Run: headless pygame with SDL's dummy video driver; simulated clock (each Clock.tick advances the game by its frame time, no real sleeping); random seed 0; keys injected as events and as key.get_pressed() state; mouse plan: one left click at the window centre at the start of phase 2, then a move to the lower-right quarter at the start of phase 3.
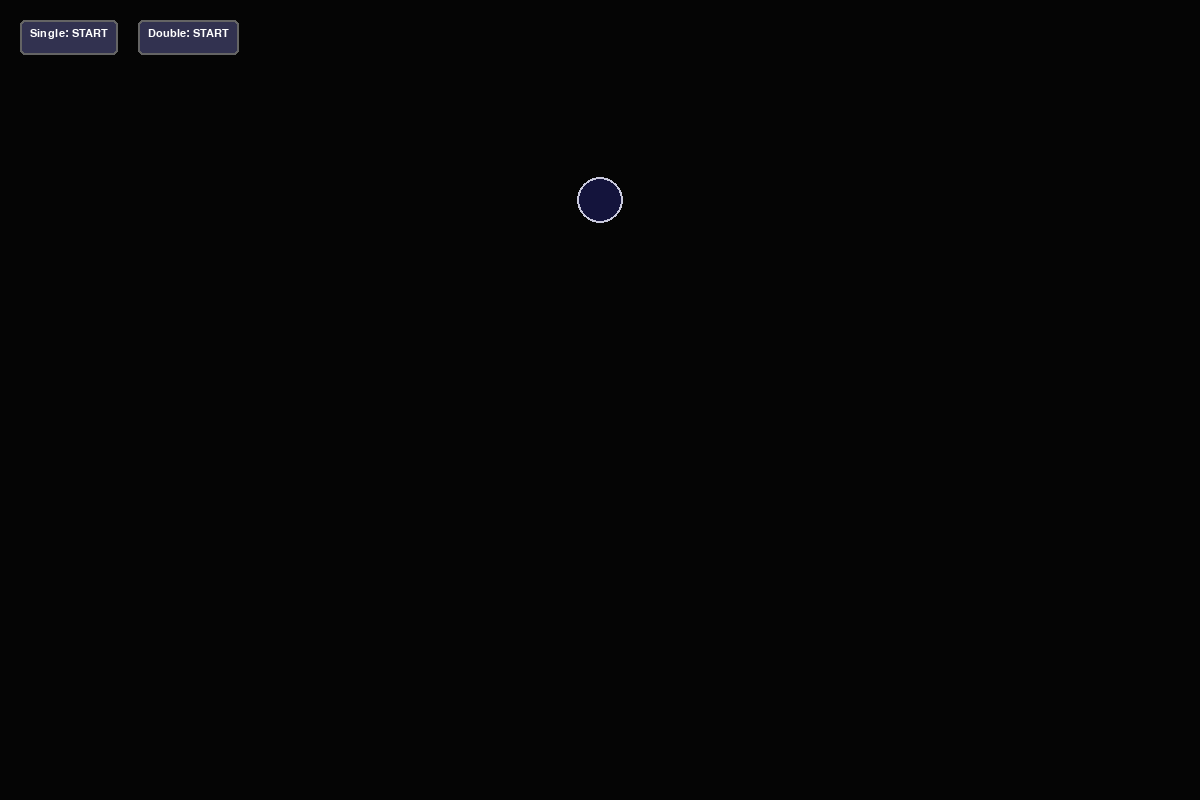
Frame 1 of 4 · flips 1–60 · no input
Frame 2 of 4 · flips 61–180 · clicked the window centre · tapped SPACE, RETURN · held RIGHT (→), D · screen unchanged from frame 1, image omitted
Frame 3 of 4 · flips 181–300 · moved the mouse to the lower-right quarter · held DOWN (↓), S · screen unchanged from frame 2, image omitted
Frame 4 of 4 · flips 301–420 · held LEFT (←), A, UP (↑), W · screen unchanged from frame 3, image omitted

The pygame program that drew these frames:

import pygame
import math
import sys

# --- Constants ---
# Logisk upplösning (simuleringen sker alltid i denna storlek)
WIDTH, HEIGHT = 1200, 800
BACKGROUND_COLOR = (5, 5, 5) # Very dark background

# Drop settings
DROP_CENTER = (WIDTH // 2, 200)
DROP_RADIUS = 23 # Ökad med ca 50% (från 15)

# Colors
WHITE = (255, 255, 255)
GRAY = (100, 100, 100)
BUTTON_COLOR = (50, 50, 80)
BUTTON_ACTIVE_COLOR = (80, 100, 80)
BUTTON_CLEAR_COLOR = (100, 50, 50) # Reddish for clear

# Drop Colors (Samma som i tidigare fil)
DROP_FILL_COLOR = (20, 20, 60)
DROP_OUTLINE_COLOR = (200, 200, 220)

# Rainbow Colors & Refractive Indices
RAINBOW_DATA = [
    {"name": "Red",    "rgb": (255, 0, 0),     "n": 1.331},
    {"name": "Orange", "rgb": (255, 127, 0),   "n": 1.333},
    {"name": "Yellow", "rgb": (255, 255, 0),   "n": 1.335},
    {"name": "Green",  "rgb": (0, 255, 0),     "n": 1.338},
    {"name": "Blue",   "rgb": (0, 0, 255),     "n": 1.343},
    {"name": "Indigo", "rgb": (75, 0, 130),    "n": 1.345},
    {"name": "Violet", "rgb": (148, 0, 211),   "n": 1.348},
]

def calculate_ray_path_from_bottom(x_offset, n_color, num_reflections):
    """
    Calculates the ray path for a given x_offset (signed).
    """
    points = []
    
    # 1. Start point (Bottom of screen)
    start_x = DROP_CENTER[0] + x_offset
    start_y = HEIGHT
    points.append((start_x, start_y))

    # 2. Entry point
    if abs(x_offset) > DROP_RADIUS:
        return points # Misses drop
    
    dy_entry = math.sqrt(DROP_RADIUS**2 - x_offset**2)
    entry_x = start_x
    entry_y = DROP_CENTER[1] + dy_entry
    points.append((entry_x, entry_y))

    # Snell's Law
    try:
        alpha = math.asin(x_offset / DROP_RADIUS)
    except ValueError:
        return points

    sin_beta = (1.0003 / n_color) * math.sin(alpha)
    if abs(sin_beta) > 1:
        return points 
    
    beta = math.asin(sin_beta)

    # Polar angle of entry
    theta_current = math.atan2(dy_entry, x_offset)
    
    # Rotation step logic
    rotation_step = -(math.pi - 2 * beta)

    # 3. Internal Reflections
    for _ in range(num_reflections):
        theta_current += rotation_step
        ref_x = DROP_CENTER[0] + DROP_RADIUS * math.cos(theta_current)
        ref_y = DROP_CENTER[1] + DROP_RADIUS * math.sin(theta_current)
        points.append((ref_x, ref_y))

    # 4. Exit
    theta_current += rotation_step
    exit_x = DROP_CENTER[0] + DROP_RADIUS * math.cos(theta_current)
    exit_y = DROP_CENTER[1] + DROP_RADIUS * math.sin(theta_current)
    points.append((exit_x, exit_y))
    
    # 5. Outgoing Ray
    final_ray_angle = theta_current - alpha
    
    end_x = exit_x + 3000 * math.cos(final_ray_angle) 
    end_y = exit_y + 3000 * math.sin(final_ray_angle)
    points.append((end_x, end_y))
    
    return points

def draw_buttons(surface, font, primary_visible, secondary_visible):
    """Draws toggle buttons on the given surface and returns their rects."""
    buttons = []
    start_x = 20
    start_y = 20
    
    # Primary Toggle
    p_text = f"Single: {'CLEAR' if primary_visible else 'START'}"
    surf = font.render(p_text, True, WHITE)
    rect = pygame.Rect(start_x, start_y, surf.get_width() + 20, 35)
    
    color = BUTTON_CLEAR_COLOR if primary_visible else BUTTON_COLOR
    pygame.draw.rect(surface, color, rect, border_radius=5)
    pygame.draw.rect(surface, GRAY, rect, 2, border_radius=5)
    surface.blit(surf, (rect.x + 10, rect.y + 8))
    buttons.append({"rect": rect, "action": "toggle_primary"})
    
    start_x += rect.width + 20
    
    # Secondary Toggle
    s_text = f"Double: {'CLEAR' if secondary_visible else 'START'}"
    surf = font.render(s_text, True, WHITE)
    rect = pygame.Rect(start_x, start_y, surf.get_width() + 20, 35)
    
    color = BUTTON_CLEAR_COLOR if secondary_visible else BUTTON_COLOR
    pygame.draw.rect(surface, color, rect, border_radius=5)
    pygame.draw.rect(surface, GRAY, rect, 2, border_radius=5)
    surface.blit(surf, (rect.x + 10, rect.y + 8))
    buttons.append({"rect": rect, "action": "toggle_secondary"})
    
    return buttons

def main():
    pygame.init()
    # Initiera fönstret som skalbart
    current_w, current_h = WIDTH, HEIGHT
    screen = pygame.display.set_mode((current_w, current_h), pygame.RESIZABLE)
    pygame.display.set_caption("Rainbow Shower Animation")
    clock = pygame.time.Clock()
    font = pygame.font.SysFont("Arial", 16)
    
    # Intern canvas för rendering (behåller fast upplösning för logik)
    canvas = pygame.Surface((WIDTH, HEIGHT))
    
    # Persistent layers for accumulation (alltid i logisk storlek)
    primary_canvas = pygame.Surface((WIDTH, HEIGHT))
    primary_canvas.fill((0, 0, 0))
    
    secondary_canvas = pygame.Surface((WIDTH, HEIGHT))
    secondary_canvas.fill((0, 0, 0))
    
    # Animation State
    animating_primary = False
    primary_visible = False 
    p_current_offset = -DROP_RADIUS * 0.99 
    
    animating_secondary = False
    secondary_visible = False
    s_current_offset = -DROP_RADIUS * 0.99 
    
    # Settings
    step_size = 0.1 
    rays_to_draw_per_frame = 1 

    # Initial button list
    buttons = []

    running = True
    while running:
        for event in pygame.event.get():
            if event.type == pygame.QUIT:
                running = False
            elif event.type == pygame.VIDEORESIZE:
                current_w, current_h = event.w, event.h
                # Uppdatera inte display mode här om det redan är rätt, 
                # men vi behöver current_w/h för skalning vid utritning.
                
            elif event.type == pygame.MOUSEBUTTONDOWN:
                if event.button == 1:
                    # Skala muspositionen till logiska koordinater
                    mx, my = event.pos
                    scale_x = WIDTH / current_w
                    scale_y = HEIGHT / current_h
                    logical_pos = (mx * scale_x, my * scale_y)
                    
                    for btn in buttons:
                        if btn["rect"].collidepoint(logical_pos):
                            if btn["action"] == "toggle_primary":
                                if primary_visible:
                                    # CLEAR
                                    animating_primary = False
                                    primary_visible = False
                                    primary_canvas.fill((0,0,0))
                                else:
                                    # START
                                    animating_primary = True
                                    primary_visible = True
                                    p_current_offset = -DROP_RADIUS * 0.99
                                    primary_canvas.fill((0,0,0))
                                
                            elif btn["action"] == "toggle_secondary":
                                if secondary_visible:
                                    # CLEAR
                                    animating_secondary = False
                                    secondary_visible = False
                                    secondary_canvas.fill((0,0,0))
                                else:
                                    # START
                                    animating_secondary = True
                                    secondary_visible = True
                                    s_current_offset = -DROP_RADIUS * 0.99
                                    secondary_canvas.fill((0,0,0))

        # --- Update Animation Primary ---
        if animating_primary:
            for _ in range(rays_to_draw_per_frame):
                if p_current_offset > DROP_RADIUS * 0.99:
                    animating_primary = False
                    break
                
                offset = p_current_offset
                
                # Draw rays for this step
                for data in RAINBOW_DATA:
                    col = (*data["rgb"], 50) # Additive intensity
                    path = calculate_ray_path_from_bottom(offset, data["n"], 1)
                    if len(path) >= 2:
                        temp = pygame.Surface((WIDTH, HEIGHT))
                        pygame.draw.lines(temp, col, False, path, 1)
                        primary_canvas.blit(temp, (0,0), special_flags=pygame.BLEND_ADD)
                
                p_current_offset += step_size

        # --- Update Animation Secondary ---
        if animating_secondary:
            for _ in range(rays_to_draw_per_frame):
                if s_current_offset > DROP_RADIUS * 0.99:
                    animating_secondary = False
                    break
                
                offset = s_current_offset
                
                for data in RAINBOW_DATA:
                    col = (*data["rgb"], 35)
                    path = calculate_ray_path_from_bottom(offset, data["n"], 2)
                    if len(path) >= 2:
                        temp = pygame.Surface((WIDTH, HEIGHT))
                        pygame.draw.lines(temp, col, False, path, 1)
                        secondary_canvas.blit(temp, (0,0), special_flags=pygame.BLEND_ADD)
                
                s_current_offset += step_size

        # --- Draw to internal canvas ---
        canvas.fill(BACKGROUND_COLOR)

        # Draw Drop (Fylld + Kant)
        pygame.draw.circle(canvas, DROP_FILL_COLOR, DROP_CENTER, DROP_RADIUS)
        pygame.draw.circle(canvas, DROP_OUTLINE_COLOR, DROP_CENTER, DROP_RADIUS, 2)
        
        # Blit accumulated canvases with ADD blending
        canvas.blit(primary_canvas, (0, 0), special_flags=pygame.BLEND_ADD)
        canvas.blit(secondary_canvas, (0, 0), special_flags=pygame.BLEND_ADD)
            
        # Draw UI
        buttons = draw_buttons(canvas, font, primary_visible, secondary_visible)

        # Skala upp canvasen och rita på skärmen
        scaled_surf = pygame.transform.scale(canvas, (current_w, current_h))
        screen.blit(scaled_surf, (0, 0))

        pygame.display.flip()
        clock.tick(60)

    return

if __name__ == "__main__":
    main()
